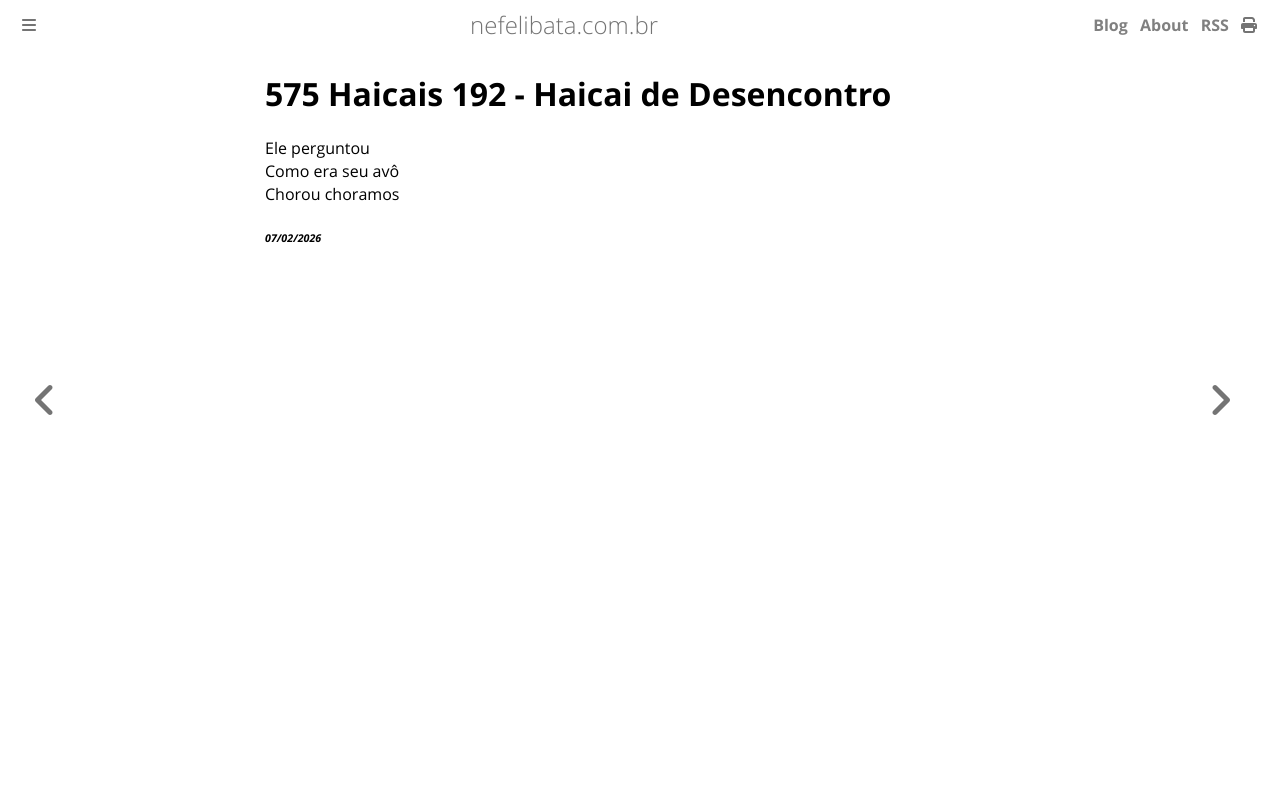

repository: ameopoema/nefelibata · page: 2026-02-07-Haicai_de_Desencontro.html · generator: mdbook

# 575 Haicais 192 - Haicai de Desencontro  
Ele perguntou   
Como era seu avô   
Chorou choramos  


###### *07/02/2026*  
&nbsp;<br>
&nbsp;<br>
&nbsp;<br>
&nbsp;<br>
&nbsp;<br>
